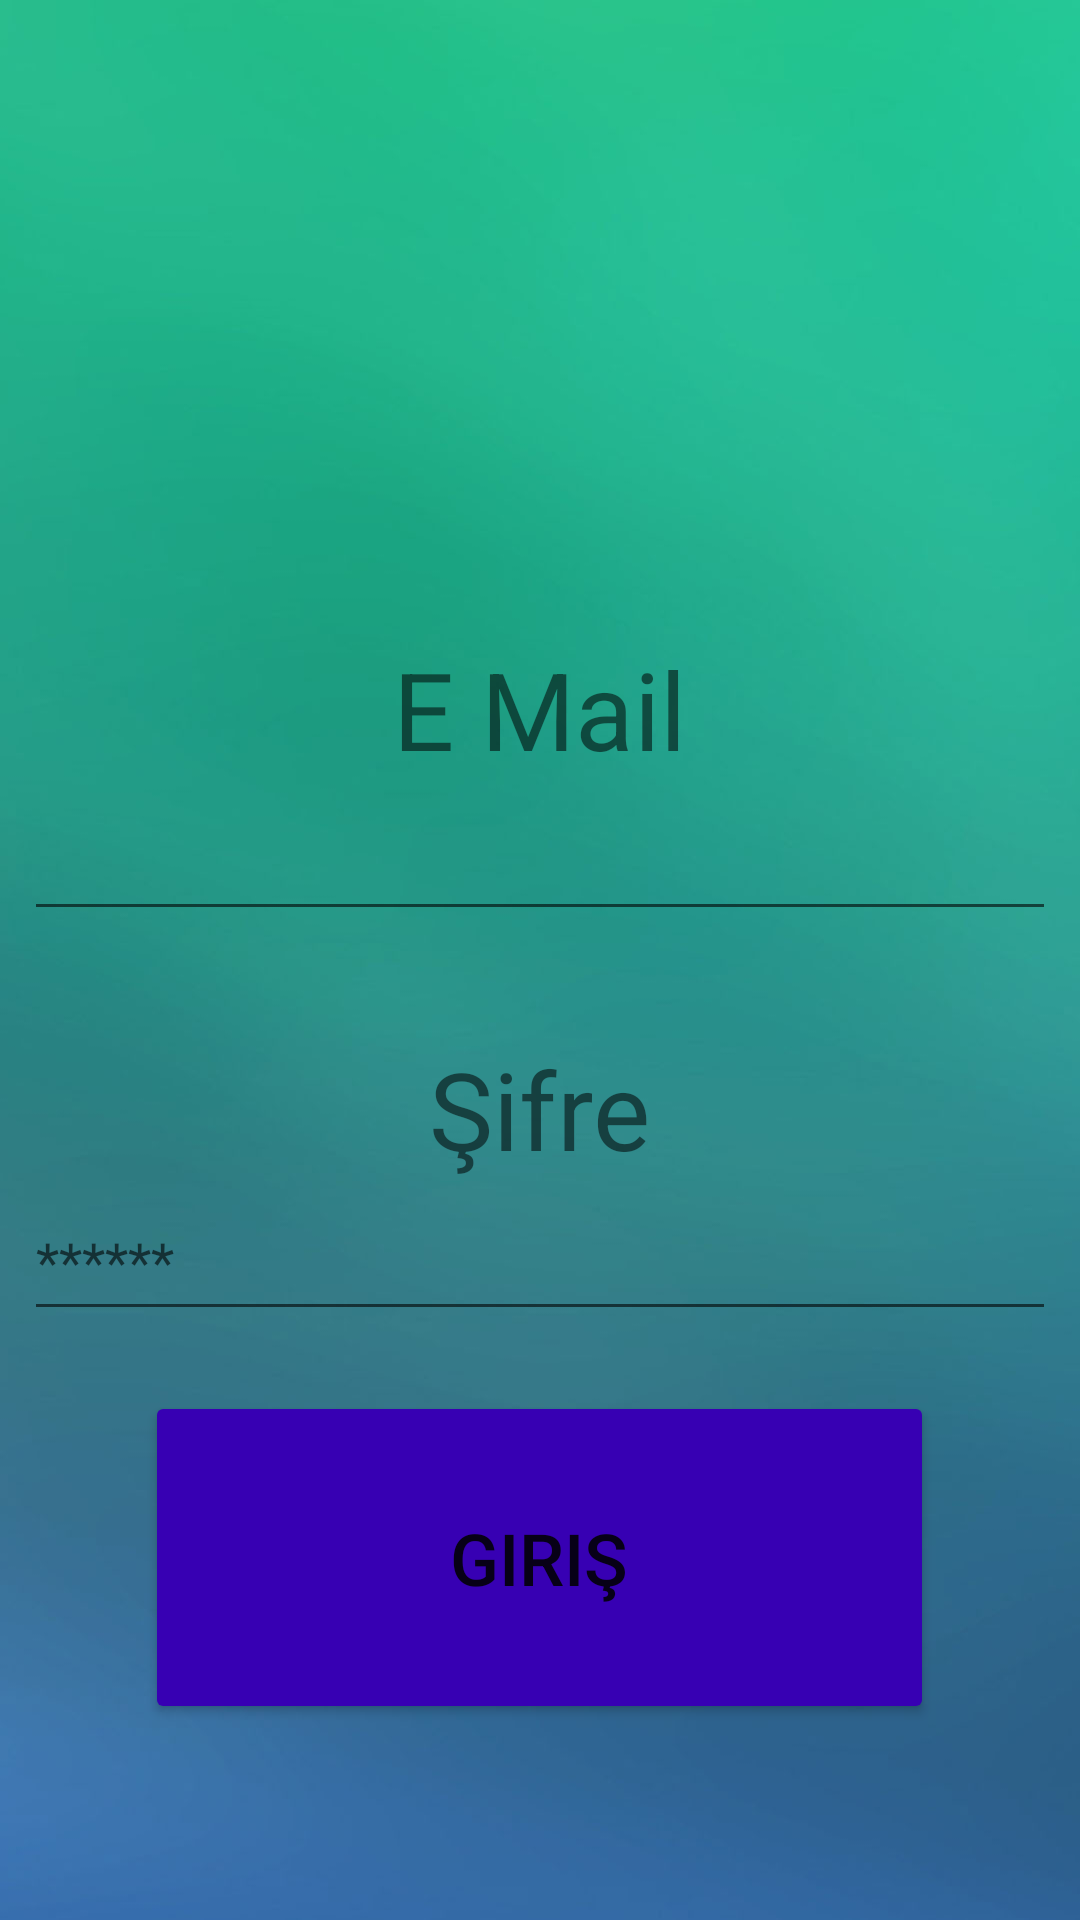

This screen was rendered from an Android layout file. Write that file and the resources it references.
<!-- AndroidManifest.xml: application theme Theme.Sinav_Sistemi -->
<!-- res/layout/activity_hoca_giris.xml -->
<?xml version="1.0" encoding="utf-8"?>
<RelativeLayout xmlns:android="http://schemas.android.com/apk/res/android"
    xmlns:app="http://schemas.android.com/apk/res-auto"
    xmlns:tools="http://schemas.android.com/tools"
    android:layout_width="match_parent"
    android:layout_height="match_parent"
    android:background="@drawable/login_background"
    tools:context=".HocaGiris">


    <TextView
        android:id="@+id/textView9"
        android:layout_width="wrap_content"
        android:layout_height="wrap_content"
        android:layout_below="@+id/tb_email_giris"
        android:layout_centerHorizontal="true"
        android:layout_marginTop="35dp"
        android:text="Şifre"
        android:textSize="36sp" />

    <TextView
        android:id="@+id/textView8"
        android:layout_width="wrap_content"
        android:layout_height="wrap_content"
        android:layout_below="@+id/img_view_avatar1"
        android:layout_centerHorizontal="true"
        android:layout_marginTop="38dp"
        android:text="E Mail"
        android:textSize="36sp" />

    <EditText
        android:id="@+id/tb_sifre_giris"
        android:layout_width="344dp"
        android:layout_height="50dp"
        android:layout_below="@+id/textView9"
        android:layout_centerHorizontal="true"
        android:layout_marginTop="0dp"
        android:ems="10"
        android:hint="******"
        android:inputType="textPersonName"
        android:password="true"
        app:layout_constraintEnd_toEndOf="parent"
        app:layout_constraintHorizontal_bias="0.507"
        app:layout_constraintStart_toStartOf="parent"
        tools:layout_editor_absoluteY="352dp" />

    <Button
        android:id="@+id/btn_giris"
        android:layout_width="263dp"
        android:layout_height="111dp"
        android:layout_below="@+id/tb_sifre_giris"
        android:layout_centerHorizontal="true"
        android:layout_marginTop="20dp"
        android:text="Giriş"
        android:textSize="24sp"
        app:backgroundTint="?android:attr/statusBarColor" />

    <EditText
        android:id="@+id/tb_email_giris"
        android:layout_width="344dp"
        android:layout_height="50dp"
        android:layout_below="@+id/textView8"
        android:layout_centerHorizontal="true"
        android:layout_marginTop="0dp"
        android:ems="10"
        android:inputType="textPersonName"
        app:layout_constraintEnd_toEndOf="parent"
        app:layout_constraintHorizontal_bias="0.492"
        app:layout_constraintStart_toStartOf="parent"
        tools:layout_editor_absoluteY="264dp" />

    <ImageView
        android:id="@+id/img_view_avatar1"
        android:layout_width="150dp"
        android:layout_height="150dp"
        android:layout_alignParentStart="true"
        android:layout_alignParentTop="true"
        android:layout_marginStart="115dp"
        android:layout_marginTop="24dp"
        app:srcCompat="@drawable/login" />

</RelativeLayout>
<!-- resources referenced by this layout -->
<resources>
  <!-- drawable login_background: jpg bitmap (drawable-v24, 38416 bytes) -->
  <style name="Theme.Sinav_Sistemi" parent="Theme.MaterialComponents.DayNight.DarkActionBar">
          
          <item name="colorPrimary">@color/purple_500</item>
          <item name="colorPrimaryVariant">@color/purple_700</item>
          <item name="colorOnPrimary">@color/white</item>
          
          <item name="colorSecondary">@color/teal_200</item>
          <item name="colorSecondaryVariant">@color/teal_700</item>
          <item name="colorOnSecondary">@color/black</item>
          
          <item name="android:statusBarColor" tools:targetApi="l">?attr/colorPrimaryVariant</item>
          
      </style>
  <color name="purple_500">#FF6200EE</color>
  <color name="purple_700">#FF3700B3</color>
  <color name="white">#FFFFFFFF</color>
  <color name="teal_200">#FF03DAC5</color>
  <color name="teal_700">#FF018786</color>
  <color name="black">#FF000000</color>
</resources>
